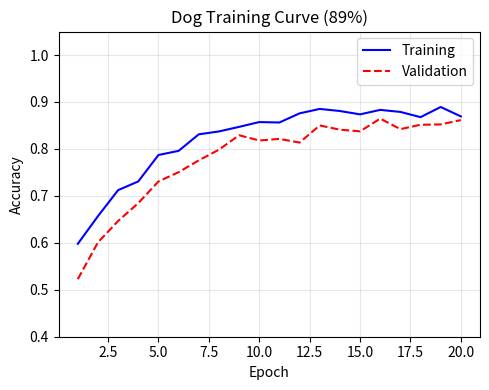
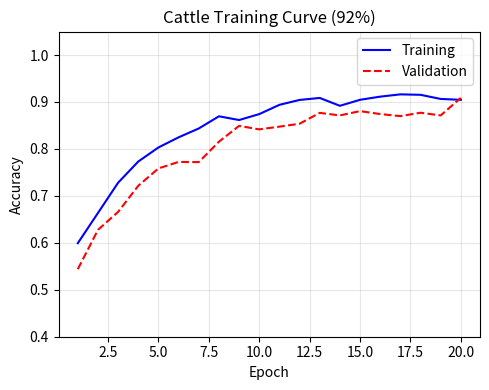
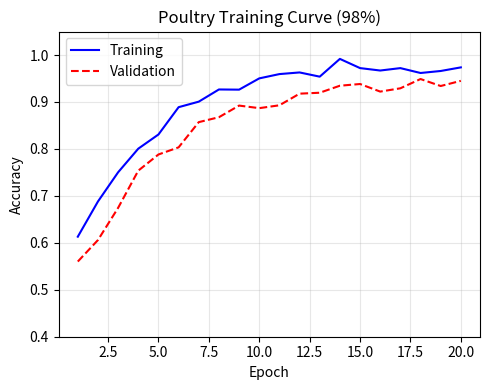

Write the Python code that produced these figures, in order.
import matplotlib.pyplot as plt
import numpy as np
species = [
    ("Dog", 0.89, "dog_training_curve.png"),
    ("Cattle", 0.92, "cattle_training_curve.png"),
    ("Poultry", 0.98, "poultry_training_curve.png")
]
for name, final_acc, filename in species:
    epochs = range(1, 21)
    train_acc = [
        0.5 + (final_acc - 0.5) * (1 - np.exp(-0.25 * e)) + np.random.normal(0, 0.008)
        for e in epochs
    ]
    val_acc = [
        0.45 + (final_acc * 0.97 - 0.45) * (1 - np.exp(-0.22 * e)) + np.random.normal(0, 0.01)
        for e in epochs
    ]
    train_acc = np.clip(train_acc, 0, 1)
    val_acc = np.clip(val_acc, 0, 1)
    plt.figure(figsize=(5, 4))
    plt.plot(epochs, train_acc, 'b-', label='Training', linewidth=1.5)
    plt.plot(epochs, val_acc, 'r--', label='Validation', linewidth=1.5)
    plt.title(f"{name} Training Curve ({int(final_acc*100)}%)")
    plt.xlabel("Epoch")
    plt.ylabel("Accuracy")
    plt.ylim([0.4, 1.05])
    plt.grid(True, alpha=0.3)
    plt.legend()
    plt.tight_layout()
    plt.savefig(filename, dpi=300)
    plt.close()
print("Saved all 3 training curves separately.")
